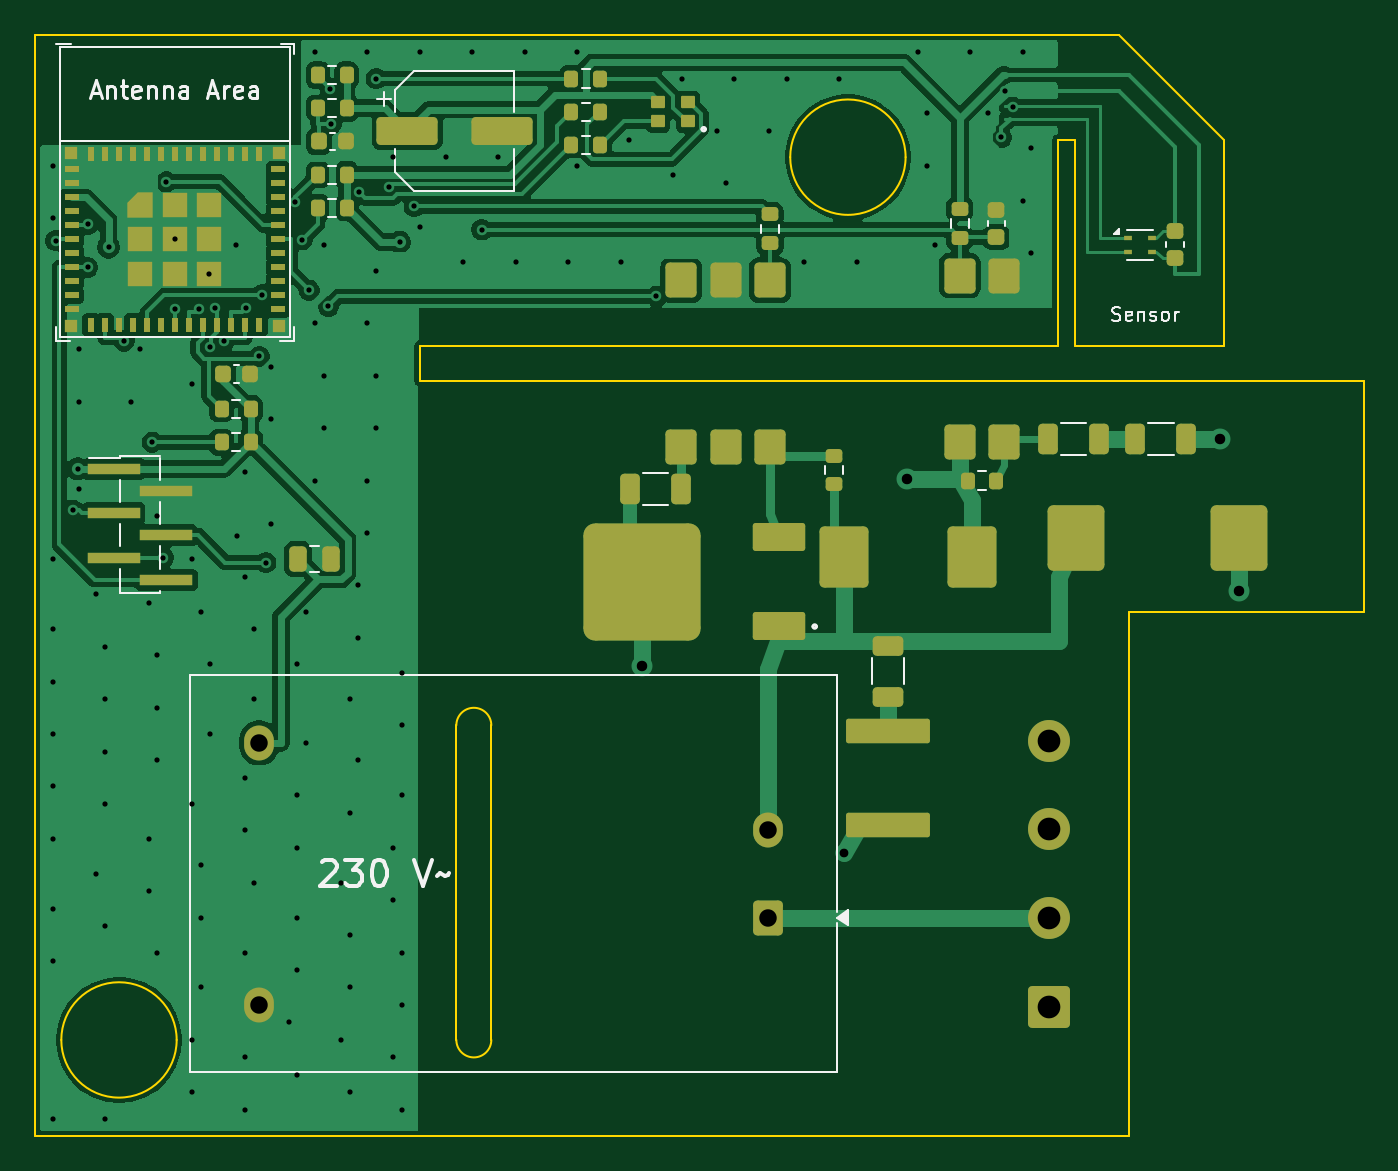
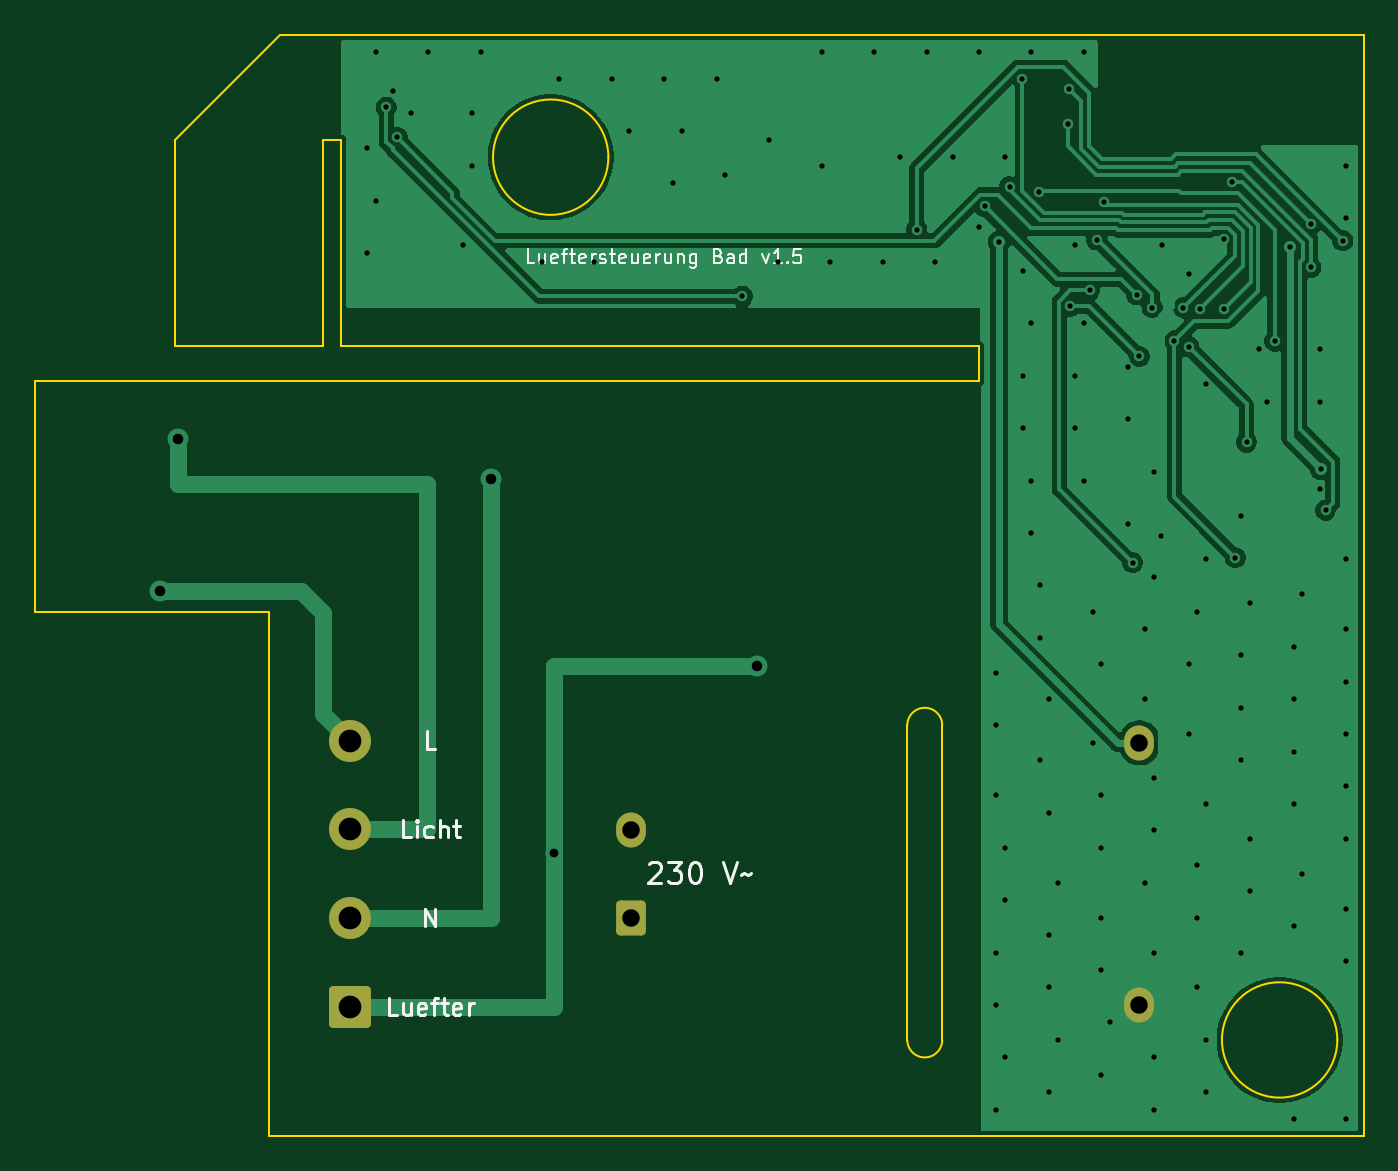
Circuit board: 11 layer files. Board 76.0 x 63.0 mm.
- bottom_copper: lueftersteuerung-B_Cu.gbl (47575 bytes)
- bottom_mask: lueftersteuerung-B_Mask.gbs (1531 bytes)
- paste: lueftersteuerung-B_Paste.gbp (461 bytes)
- bottom_silk: lueftersteuerung-B_Silkscreen.gbo (19293 bytes)
- outline: lueftersteuerung-Edge_Cuts.gm1 (1840 bytes)
- top_copper: lueftersteuerung-F_Cu.gtl (110183 bytes)
- top_mask: lueftersteuerung-F_Mask.gts (8079 bytes)
- paste: lueftersteuerung-F_Paste.gtp (7554 bytes)
- top_silk: lueftersteuerung-F_Silkscreen.gto (24735 bytes)
- drill: lueftersteuerung-NPTH.drl (264 bytes)
- drill: lueftersteuerung-PTH.drl (3238 bytes)

=== bottom_copper: lueftersteuerung-B_Cu.gbl (47575 bytes, source omitted) ===
=== bottom_mask: lueftersteuerung-B_Mask.gbs (1531 bytes, source withheld) ===
=== paste: lueftersteuerung-B_Paste.gbp ===
%TF.GenerationSoftware,KiCad,Pcbnew,10.0.8*%
%TF.CreationDate,2026-11-24T11:16:37+00:00*%
%TF.ProjectId,lueftersteuerung,6c756566-7465-4727-9374-65756572756e,rev?*%
%TF.SameCoordinates,Original*%
%TF.FileFunction,Paste,Bot*%
%TF.FilePolarity,Positive*%
%FSLAX46Y46*%
G04 Gerber Fmt 4.6, Leading zero omitted, Abs format (unit mm)*
G04 Created by KiCad (PCBNEW 10.0.8) date 2026-11-24 11:16:37*
%MOMM*%
%LPD*%
G01*
G04 APERTURE LIST*
G04 APERTURE END LIST*
M02*

=== bottom_silk: lueftersteuerung-B_Silkscreen.gbo (19293 bytes, source omitted) ===
=== outline: lueftersteuerung-Edge_Cuts.gm1 ===
%TF.GenerationSoftware,KiCad,Pcbnew,10.0.8*%
%TF.CreationDate,2026-11-24T11:16:37+00:00*%
%TF.ProjectId,lueftersteuerung,6c756566-7465-4727-9374-65756572756e,rev?*%
%TF.SameCoordinates,Original*%
%TF.FileFunction,Profile,NP*%
%FSLAX46Y46*%
G04 Gerber Fmt 4.6, Leading zero omitted, Abs format (unit mm)*
G04 Created by KiCad (PCBNEW 10.0.8) date 2026-11-24 11:16:37*
%MOMM*%
%LPD*%
G01*
G04 APERTURE LIST*
%TA.AperFunction,Profile*%
%ADD10C,0.100000*%
%TD*%
G04 APERTURE END LIST*
D10*
X100000000Y-100000000D02*
X100000000Y-163000000D01*
X100000000Y-163000000D02*
X162600000Y-163000000D01*
X108100000Y-157500000D02*
G75*
G02*
X101500000Y-157500000I-3300000J0D01*
G01*
X101500000Y-157500000D02*
G75*
G02*
X108100000Y-157500000I3300000J0D01*
G01*
X122000000Y-117800000D02*
X158500000Y-117800000D01*
X122000000Y-119800000D02*
X122000000Y-117800000D01*
X124100000Y-139500000D02*
X124100000Y-157500000D01*
X124100000Y-139500000D02*
G75*
G02*
X126100000Y-139500000I1000000J0D01*
G01*
X126100000Y-139500000D02*
X126100000Y-157500000D01*
X126100000Y-157500000D02*
G75*
G02*
X124100000Y-157500000I-1000000J0D01*
G01*
X149800000Y-107000000D02*
G75*
G02*
X143200000Y-107000000I-3300000J0D01*
G01*
X143200000Y-107000000D02*
G75*
G02*
X149800000Y-107000000I3300000J0D01*
G01*
X158500000Y-106000000D02*
X159500000Y-106000000D01*
X158500000Y-117800000D02*
X158500000Y-106000000D01*
X159500000Y-106000000D02*
X159500000Y-117800000D01*
X159500000Y-117800000D02*
X168000000Y-117800000D01*
X162000000Y-100000000D02*
X100000000Y-100000000D01*
X162600000Y-133000000D02*
X176000000Y-133000000D01*
X162600000Y-163000000D02*
X162600000Y-133000000D01*
X168000000Y-106000000D02*
X162000000Y-100000000D01*
X168000000Y-117800000D02*
X168000000Y-106000000D01*
X176000000Y-119800000D02*
X122000000Y-119800000D01*
X176000000Y-133000000D02*
X176000000Y-119800000D01*
M02*

=== top_copper: lueftersteuerung-F_Cu.gtl (110183 bytes, source omitted) ===
=== top_mask: lueftersteuerung-F_Mask.gts (8079 bytes, source omitted) ===
=== paste: lueftersteuerung-F_Paste.gtp (7554 bytes, source omitted) ===
=== top_silk: lueftersteuerung-F_Silkscreen.gto (24735 bytes, source omitted) ===
=== drill: lueftersteuerung-NPTH.drl ===
M48
; DRILL file KiCad 10.0.8 date 2026-11-24T11:16:37
; FORMAT={-:-/ absolute / metric / decimal}
; #@! TF.CreationDate,2026-11-24T11:16:37+00:00
; #@! TF.GenerationSoftware,Kicad,Pcbnew,10.0.8
; #@! TF.FileFunction,NonPlated,1,2,NPTH
FMAT,2
METRIC
%
G90
G05
M30

=== drill: lueftersteuerung-PTH.drl ===
M48
; DRILL file KiCad 10.0.8 date 2026-11-24T11:16:37
; FORMAT={-:-/ absolute / metric / decimal}
; #@! TF.CreationDate,2026-11-24T11:16:37+00:00
; #@! TF.GenerationSoftware,Kicad,Pcbnew,10.0.8
; #@! TF.FileFunction,Plated,1,2,PTH
FMAT,2
METRIC
; #@! TA.AperFunction,Plated,PTH,ViaDrill
T1C0.300
; #@! TA.AperFunction,Plated,PTH,ViaDrill
T2C0.500
; #@! TA.AperFunction,Plated,PTH,ViaDrill
T3C0.600
; #@! TA.AperFunction,Plated,PTH,ComponentDrill
T4C1.000
; #@! TA.AperFunction,Plated,PTH,ComponentDrill
T5C1.300
%
G90
G05
T1
X101.0Y-107.5
X101.0Y-110.5
X101.0Y-130.0
X101.0Y-134.0
X101.0Y-137.0
X101.0Y-140.0
X101.0Y-143.0
X101.0Y-146.0
X101.0Y-150.0
X101.0Y-153.0
X101.0Y-162.0
X101.184Y-111.776
X102.165Y-127.19
X102.436Y-124.825
X102.5Y-118.0
X102.5Y-121.0
X102.5Y-126.0
X103.006Y-113.3
X103.015Y-110.832
X103.5Y-132.0
X103.5Y-148.0
X104.0Y-135.0
X104.0Y-138.0
X104.0Y-141.0
X104.0Y-144.0
X104.0Y-151.0
X104.0Y-162.0
X104.202Y-112.15
X105.088Y-117.52
X105.5Y-121.0
X106.0Y-118.0
X106.5Y-132.5
X106.5Y-146.0
X106.5Y-149.0
X106.694Y-123.3
X107.0Y-127.5
X107.0Y-135.5
X107.0Y-138.5
X107.0Y-141.5
X107.0Y-152.5
X107.346Y-129.905
X107.504Y-108.416
X108.0Y-111.7
X108.0Y-115.687
X109.0Y-120.0
X109.0Y-130.0
X109.0Y-144.0
X109.0Y-157.5
X109.0Y-160.5
X109.379Y-115.675
X109.5Y-133.0
X109.5Y-147.5
X109.5Y-150.5
X109.5Y-154.5
X109.975Y-113.675
X109.993Y-117.846
X110.0Y-136.0
X110.0Y-140.0
X110.299Y-115.608
X110.816Y-117.515
X111.5Y-112.0
X111.568Y-128.692
X112.0Y-125.0
X112.0Y-131.0
X112.0Y-142.5
X112.0Y-145.5
X112.0Y-152.5
X112.0Y-158.5
X112.0Y-161.5
X112.088Y-115.604
X112.5Y-134.0
X112.5Y-138.0
X112.5Y-148.5
X112.827Y-118.4
X112.978Y-114.884
X113.206Y-130.196
X113.5Y-119.0
X113.5Y-122.0
X113.5Y-128.0
X114.5Y-156.5
X114.87Y-109.543
X115.0Y-136.0
X115.0Y-143.5
X115.0Y-146.5
X115.0Y-150.5
X115.0Y-153.5
X115.0Y-159.5
X115.273Y-111.725
X115.5Y-133.0
X115.5Y-140.5
X115.675Y-114.612
X116.0Y-101.0
X116.0Y-116.5
X116.0Y-125.5
X116.5Y-112.0
X116.5Y-119.5
X116.5Y-122.5
X116.784Y-115.523
X116.873Y-103.076
X116.929Y-105.125
X117.5Y-148.5
X117.5Y-157.5
X118.0Y-138.0
X118.0Y-144.5
X118.0Y-151.5
X118.0Y-154.5
X118.0Y-160.5
X118.5Y-131.5
X118.5Y-134.5
X118.5Y-141.5
X118.543Y-109.01
X119.0Y-101.0
X119.0Y-116.5
X119.0Y-125.5
X119.0Y-128.5
X119.5Y-113.5
X119.5Y-119.5
X119.5Y-122.5
X119.518Y-102.5
X120.251Y-108.7
X120.5Y-107.0
X120.5Y-146.5
X120.5Y-149.5
X120.5Y-158.5
X120.848Y-111.854
X121.0Y-136.5
X121.0Y-139.5
X121.0Y-143.5
X121.0Y-152.5
X121.0Y-155.5
X121.0Y-161.5
X121.682Y-109.82
X122.0Y-101.0
X122.0Y-111.0
X123.5Y-107.0
X124.5Y-113.0
X125.0Y-101.0
X125.552Y-111.154
X126.5Y-107.0
X127.5Y-113.0
X128.0Y-101.0
X130.5Y-113.0
X131.0Y-101.0
X131.0Y-107.5
X133.5Y-113.0
X134.0Y-106.0
X135.542Y-114.956
X136.5Y-108.0
X137.0Y-102.5
X139.0Y-105.5
X139.5Y-108.5
X140.0Y-102.5
X142.0Y-105.5
X143.0Y-102.5
X144.0Y-113.0
X146.0Y-102.5
X147.0Y-113.0
X150.5Y-101.0
X151.0Y-104.5
X151.0Y-107.5
X151.5Y-112.0
X153.5Y-101.0
X154.5Y-104.5
X155.284Y-105.866
X155.5Y-103.2
X155.916Y-104.143
X156.5Y-101.0
X156.5Y-109.5
X157.0Y-106.5
X157.0Y-112.5
T2
X146.3Y-146.8
T3
X134.7Y-136.1
X149.9Y-125.4
X167.8Y-123.1
X168.875Y-131.8
T4
X112.82Y-140.5
X112.82Y-155.5
X141.9Y-145.5
X141.9Y-150.5
T5
X158.0Y-140.38
X158.0Y-145.46
X158.0Y-150.54
X158.0Y-155.62
M30
